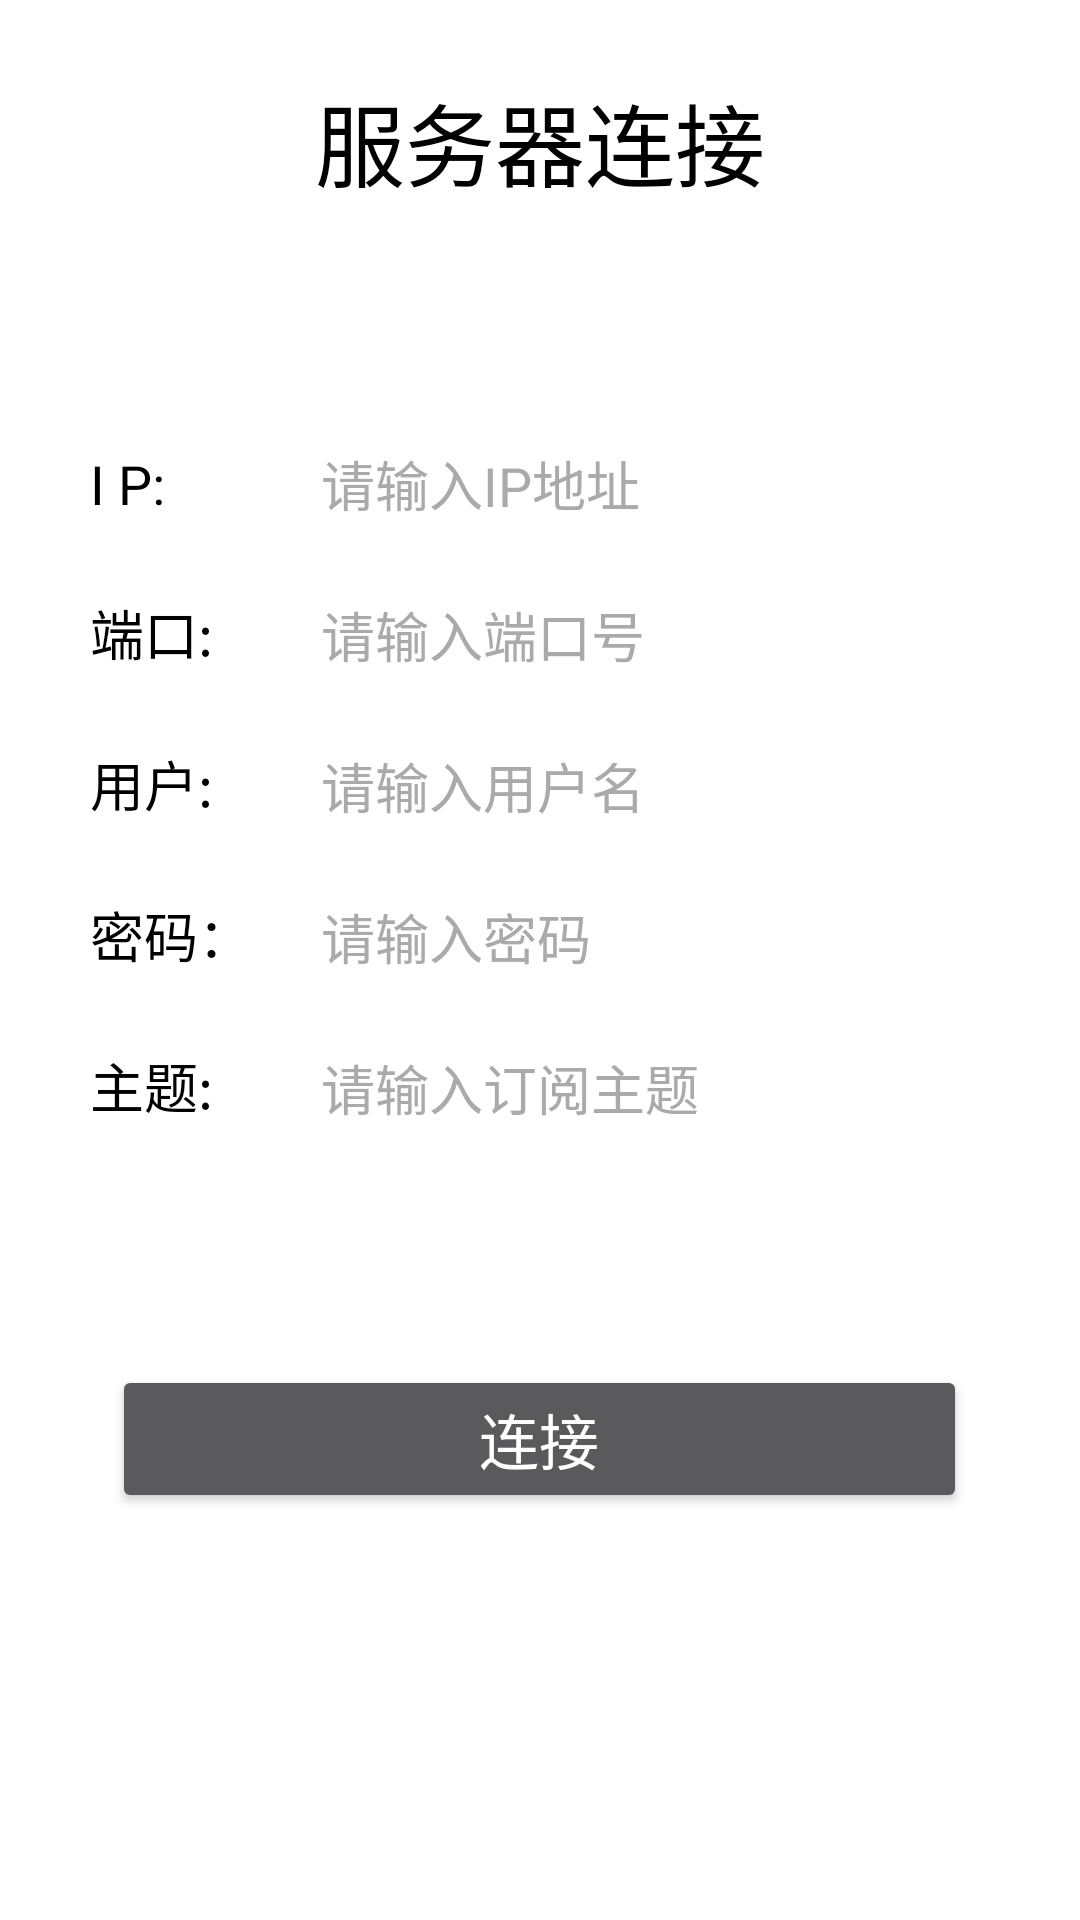

The Android layout XML behind this screen, and the referenced resources:
<!-- AndroidManifest.xml: activity theme Theme.AppCompat -->
<!-- res/layout/login.xml -->
<?xml version="1.0" encoding="utf-8"?>
<LinearLayout xmlns:android="http://schemas.android.com/apk/res/android"
    xmlns:tools="http://schemas.android.com/tools"
    android:id="@+id/login"
    android:layout_width="match_parent"
    android:layout_height="match_parent"
    android:padding="25dp"
    android:background="@color/white"
    tools:context="com.example.androidmqtt.LoginActivity"
    android:orientation="vertical"
    android:weightSum="1">
    <TextView
        android:layout_width="wrap_content"
        android:layout_height="wrap_content"
        android:text="@string/login_page_title"
        android:textSize="@dimen/text_size_large"
        android:textColor="@android:color/black"
        android:layout_gravity="center_horizontal"/>
    <LinearLayout
        android:layout_width="match_parent"
        android:layout_height="wrap_content"
        android:orientation="vertical"
        android:gravity="center"
        android:layout_weight="0.55">
        <LinearLayout
            android:layout_width="300dp"
            android:layout_height="wrap_content"
            android:orientation="horizontal">
            <TextView
                android:layout_width="@dimen/label_width"
                android:layout_height="wrap_content"
                android:text="I P:"
                android:textSize="@dimen/text_size_medium"
                android:textColor="@android:color/black"/>
            <EditText
                android:id="@+id/edip"
                android:layout_width="531dp"
                android:layout_height="wrap_content"
                android:minHeight="48dp"
                android:padding="12dp"
                android:hint="@string/student_id_hint"

                android:textColor="@color/black"
                android:textColorHint="@android:color/darker_gray"
                android:visibility="visible" />
        </LinearLayout>

        <LinearLayout
            android:layout_width="300dp"
            android:layout_height="wrap_content"
            android:orientation="horizontal">
            <TextView
                android:layout_width="@dimen/label_width"
                android:layout_height="wrap_content"
                android:text="端口:"
                android:textSize="@dimen/text_size_medium"
                android:textColor="@android:color/black"/>
            <EditText
                android:id="@+id/eddk"
                android:layout_width="531dp"
                android:layout_height="wrap_content"
                android:minHeight="48dp"
                android:padding="12dp"
                android:hint="请输入端口号"

                android:textColor="@color/black"
                android:textColorHint="@android:color/darker_gray"
                android:visibility="visible" />
        </LinearLayout>
        <LinearLayout
            android:layout_width="300dp"
            android:layout_height="wrap_content"
            android:orientation="horizontal">
            <TextView
                android:layout_width="@dimen/label_width"
                android:layout_height="wrap_content"
                android:text="用户:"
                android:textSize="@dimen/text_size_medium"
                android:textColor="@android:color/black"/>
            <EditText
                android:id="@+id/eduser"
                android:layout_width="531dp"
                android:layout_height="wrap_content"
                android:minHeight="48dp"
                android:padding="12dp"
                android:hint="请输入用户名"
                android:inputType="text"
                android:textColor="@color/black"
                android:textColorHint="@android:color/darker_gray"
                android:visibility="visible" />
        </LinearLayout>
        <LinearLayout
            android:layout_width="300dp"
            android:layout_height="wrap_content"
            android:orientation="horizontal">
            <TextView
                android:layout_width="@dimen/label_width"
                android:layout_height="wrap_content"
                android:text="@string/password_label"
                android:textSize="@dimen/text_size_medium"
                android:textColor="@android:color/black"/>
            <EditText
                android:id="@+id/edps"
                android:layout_width="531dp"
                android:layout_height="wrap_content"
                android:minHeight="48dp"
                android:padding="12dp"
                android:hint="@string/password_hint"
                android:inputType="text"
                android:textColor="@color/black"
                android:textColorHint="@android:color/darker_gray"
                android:visibility="visible" />
        </LinearLayout>
        <LinearLayout
            android:layout_width="300dp"
            android:layout_height="wrap_content"
            android:orientation="horizontal">
            <TextView
                android:layout_width="@dimen/label_width"
                android:layout_height="wrap_content"
                android:text="主题:"
                android:textSize="@dimen/text_size_medium"
                android:textColor="@android:color/black"/>
            <EditText
                android:id="@+id/edzt"
                android:layout_width="531dp"
                android:layout_height="wrap_content"
                android:minHeight="48dp"
                android:padding="12dp"
                android:hint="请输入订阅主题"
                android:inputType="text"
                android:textColor="@color/black"
                android:textColorHint="@android:color/darker_gray"
                android:visibility="visible" />
        </LinearLayout>
    </LinearLayout>
    <Button
        android:layout_width="@dimen/login_button_width"
        android:layout_height="wrap_content"
        android:text="@string/login_button_text"
        android:textSize="@dimen/text_size_button"
        android:id="@+id/bt"
        android:layout_gravity="center_horizontal" />

</LinearLayout>
<!-- resources referenced by this layout -->
<resources>
  <dimen name="label_width">65dp</dimen>
  <dimen name="login_button_width">285dp</dimen>
  <dimen name="text_size_button">20dp</dimen>
  <dimen name="text_size_large">30dp</dimen>
  <dimen name="text_size_medium">18dp</dimen>
  <string name="login_button_text">连接</string>
  <string name="login_page_title">服务器连接</string>
  <string name="password_hint">请输入密码</string>
  <string name="password_label">密码：</string>
  <string name="student_id_hint">请输入IP地址</string>
  <!-- not gathered from this repository: default colours our renderer supplied (Android Studio template values) -->
  <color name="black">#FF000000</color>
  <color name="white">#FFFFFFFF</color>
</resources>
